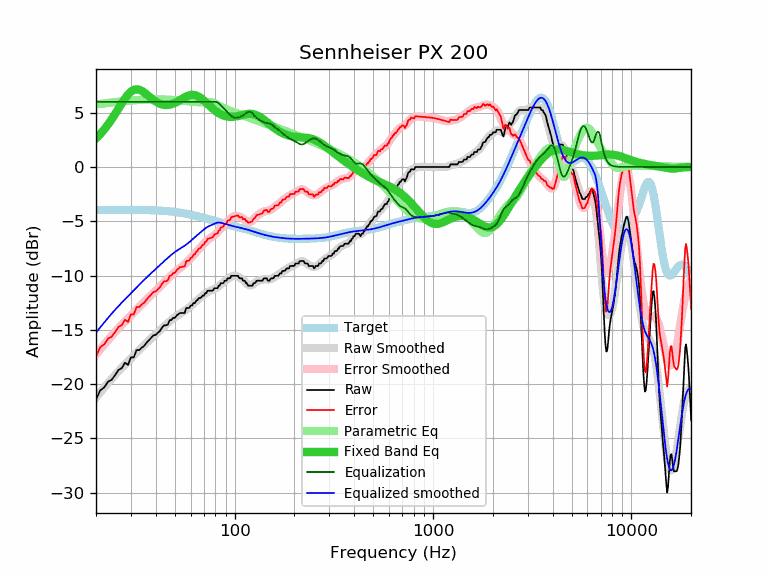

The table this chart was drawn from, first rows:
frequency, raw, error, smoothed, error_smoothed, equalization, parametric_eq, equalized_raw, equalized_smoothed, target
20, -21.42, -17.45, -21.25, -17.27, 6.00, 2.64, -15.42, -15.25, -3.97
21, -20.58, -16.61, -20.77, -16.80, 6.00, 3.02, -14.58, -14.77, -3.97
22, -20.30, -16.33, -20.32, -16.35, 6.00, 3.45, -14.30, -14.32, -3.97
23, -19.78, -15.81, -19.90, -15.93, 6.00, 3.91, -13.78, -13.90, -3.97
24, -19.60, -15.63, -19.51, -15.54, 6.00, 4.39, -13.60, -13.51, -3.97
25, -19.15, -15.18, -19.14, -15.18, 6.00, 4.89, -13.15, -13.14, -3.97
26, -18.69, -14.73, -18.80, -14.84, 6.00, 5.39, -12.69, -12.80, -3.96
27, -18.52, -14.56, -18.49, -14.52, 6.00, 5.88, -12.52, -12.49, -3.96
28, -18.03, -14.07, -18.19, -14.23, 6.00, 6.31, -12.03, -12.19, -3.96
29, -18.23, -14.27, -17.91, -13.94, 6.00, 6.67, -12.23, -11.91, -3.96
30, -17.53, -13.57, -17.63, -13.67, 6.00, 6.94, -11.53, -11.63, -3.96
31, -17.55, -13.59, -17.37, -13.41, 6.00, 7.10, -11.55, -11.37, -3.96
32, -16.87, -12.91, -17.11, -13.15, 6.00, 7.15, -10.87, -11.11, -3.96
33, -16.87, -12.90, -16.87, -12.90, 6.00, 7.11, -10.87, -10.87, -3.97
34, -16.64, -12.67, -16.63, -12.66, 6.00, 7.01, -10.64, -10.63, -3.97
35, -16.48, -12.51, -16.40, -12.43, 6.00, 6.86, -10.48, -10.40, -3.97
36, -16.18, -12.20, -16.18, -12.20, 6.00, 6.68, -10.18, -10.18, -3.98
37, -15.95, -11.97, -15.97, -11.99, 6.00, 6.50, -9.95, -9.97, -3.98
38, -15.73, -11.74, -15.77, -11.78, 6.00, 6.32, -9.73, -9.77, -3.99
39, -15.50, -11.51, -15.58, -11.59, 6.00, 6.16, -9.50, -9.58, -3.99
40, -15.47, -11.47, -15.39, -11.39, 6.00, 6.02, -9.47, -9.39, -4.00
41, -15.27, -11.26, -15.22, -11.20, 6.00, 5.91, -9.27, -9.22, -4.01
42, -15.10, -11.08, -15.04, -11.02, 6.00, 5.82, -9.10, -9.04, -4.02
43, -14.81, -10.78, -14.87, -10.84, 6.00, 5.76, -8.81, -8.87, -4.03
44, -14.59, -10.54, -14.70, -10.65, 6.00, 5.72, -8.59, -8.70, -4.05
45, -14.59, -10.53, -14.54, -10.48, 6.00, 5.70, -8.59, -8.54, -4.06
46, -14.52, -10.44, -14.38, -10.30, 6.00, 5.71, -8.52, -8.38, -4.08
47, -14.13, -10.04, -14.23, -10.13, 6.00, 5.73, -8.13, -8.23, -4.09
48, -14.09, -9.98, -14.08, -9.97, 6.00, 5.77, -8.09, -8.08, -4.11
49, -13.90, -9.77, -13.95, -9.82, 6.00, 5.83, -7.90, -7.95, -4.13
50, -13.90, -9.75, -13.83, -9.68, 6.00, 5.90, -7.90, -7.83, -4.15
51, -13.68, -9.51, -13.72, -9.55, 6.00, 5.98, -7.68, -7.72, -4.17
52, -13.57, -9.38, -13.62, -9.43, 6.00, 6.07, -7.57, -7.62, -4.19
53, -13.45, -9.23, -13.53, -9.31, 6.00, 6.15, -7.45, -7.53, -4.22
54, -13.45, -9.21, -13.44, -9.20, 6.00, 6.24, -7.45, -7.44, -4.24
55, -13.45, -9.19, -13.35, -9.08, 6.00, 6.33, -7.45, -7.35, -4.26
56, -13.45, -9.16, -13.25, -8.96, 6.00, 6.41, -7.45, -7.25, -4.29
57, -12.99, -8.67, -13.15, -8.83, 6.00, 6.48, -6.99, -7.15, -4.32
58, -12.99, -8.65, -13.04, -8.70, 6.00, 6.54, -6.99, -7.04, -4.34
59, -12.99, -8.62, -12.93, -8.56, 6.00, 6.59, -6.99, -6.93, -4.37
60, -12.77, -8.37, -12.82, -8.42, 6.00, 6.62, -6.77, -6.82, -4.40
61, -12.76, -8.33, -12.70, -8.27, 6.00, 6.63, -6.76, -6.70, -4.43
62, -12.54, -8.08, -12.59, -8.13, 6.00, 6.63, -6.54, -6.59, -4.46
63, -12.54, -8.06, -12.47, -7.99, 6.00, 6.61, -6.54, -6.47, -4.48
64, -12.31, -7.80, -12.36, -7.85, 6.00, 6.57, -6.31, -6.36, -4.51
65, -12.26, -7.72, -12.26, -7.71, 6.00, 6.52, -6.26, -6.26, -4.54
66, -12.08, -7.51, -12.15, -7.58, 6.00, 6.46, -6.08, -6.15, -4.57
67, -12.08, -7.48, -12.05, -7.45, 6.00, 6.38, -6.08, -6.05, -4.60
68, -11.98, -7.35, -11.95, -7.32, 6.00, 6.30, -5.98, -5.95, -4.63
69, -11.85, -7.19, -11.85, -7.19, 6.00, 6.21, -5.85, -5.85, -4.66
70, -11.85, -7.16, -11.76, -7.06, 6.00, 6.11, -5.85, -5.76, -4.69
71, -11.62, -6.90, -11.67, -6.95, 6.00, 6.01, -5.62, -5.67, -4.72
72, -11.62, -6.87, -11.59, -6.84, 6.00, 5.91, -5.62, -5.59, -4.75
73, -11.40, -6.62, -11.52, -6.74, 6.00, 5.81, -5.40, -5.52, -4.78
74, -11.40, -6.59, -11.46, -6.65, 6.00, 5.70, -5.40, -5.46, -4.81
75, -11.40, -6.56, -11.41, -6.57, 6.00, 5.60, -5.40, -5.41, -4.84
76, -11.40, -6.53, -11.37, -6.50, 6.00, 5.51, -5.40, -5.37, -4.87
77, -11.40, -6.50, -11.33, -6.43, 6.00, 5.41, -5.40, -5.33, -4.90
78, -11.33, -6.40, -11.29, -6.36, 6.00, 5.32, -5.33, -5.29, -4.93
79, -11.17, -6.21, -11.24, -6.29, 6.00, 5.24, -5.17, -5.24, -4.96
... 553 more rows
